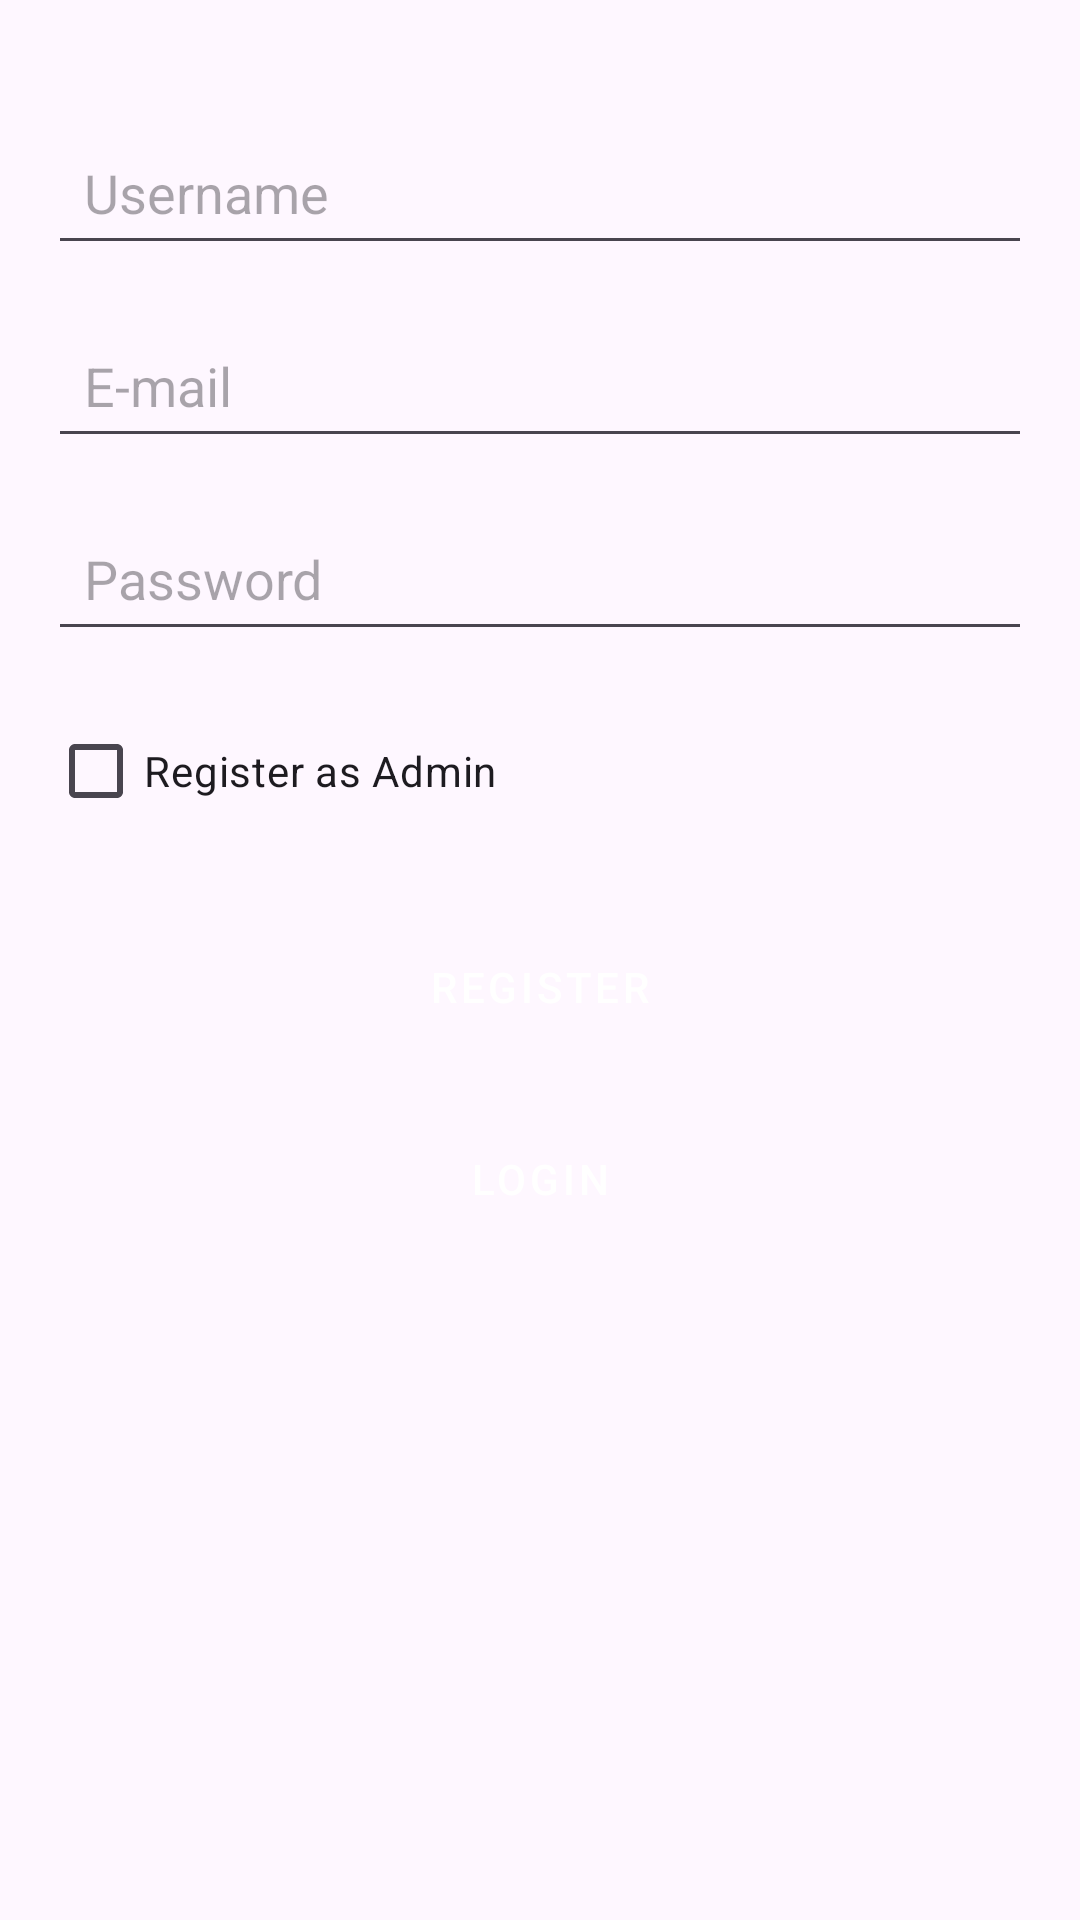

Reconstruct the res/layout file that produces this screen, plus the resources it refers to.
<!-- AndroidManifest.xml: application theme Theme.EcoSynergy -->
<!-- res/layout/activity_register.xml -->
<androidx.constraintlayout.widget.ConstraintLayout
    xmlns:android="http://schemas.android.com/apk/res/android"
    xmlns:app="http://schemas.android.com/apk/res-auto"
    android:layout_width="match_parent"
    android:layout_height="match_parent"
    android:padding="16dp">

    
    <EditText
        android:id="@+id/usernameInput"
        android:layout_width="0dp"
        android:layout_height="wrap_content"
        android:hint="Username"
        app:layout_constraintTop_toTopOf="parent"
        app:layout_constraintStart_toStartOf="parent"
        app:layout_constraintEnd_toEndOf="parent"
        android:layout_marginTop="24dp"
        android:padding="12dp" />

    
    <EditText
        android:id="@+id/emailInput"
        android:layout_width="0dp"
        android:layout_height="wrap_content"
        android:hint="E-mail"
        app:layout_constraintTop_toBottomOf="@id/usernameInput"
        app:layout_constraintStart_toStartOf="parent"
        app:layout_constraintEnd_toEndOf="parent"
        android:layout_marginTop="16dp"
        android:padding="12dp" />

    
    <EditText
        android:id="@+id/passwordInput"
        android:layout_width="0dp"
        android:layout_height="wrap_content"
        android:hint="Password"
        android:inputType="textPassword"
        app:layout_constraintTop_toBottomOf="@id/emailInput"
        app:layout_constraintStart_toStartOf="parent"
        app:layout_constraintEnd_toEndOf="parent"
        android:layout_marginTop="16dp"
        android:padding="12dp" />

    
    <CheckBox
        android:id="@+id/adminCheckbox"
        android:layout_width="wrap_content"
        android:layout_height="wrap_content"
        android:text="Register as Admin"
        app:layout_constraintTop_toBottomOf="@id/passwordInput"
        app:layout_constraintStart_toStartOf="parent"
        android:layout_marginTop="16dp" />

    
    <Button
        android:id="@+id/registerButton"
        android:layout_width="wrap_content"
        android:layout_height="wrap_content"
        android:text="Register"
        app:layout_constraintTop_toBottomOf="@id/adminCheckbox"
        app:layout_constraintStart_toStartOf="parent"
        app:layout_constraintEnd_toEndOf="parent"
        android:layout_marginTop="24dp" />

    
    <Button
        android:id="@+id/loginButton"
        android:layout_width="wrap_content"
        android:layout_height="wrap_content"
        android:text="Login"
        app:layout_constraintTop_toBottomOf="@id/registerButton"
        app:layout_constraintStart_toStartOf="parent"
        app:layout_constraintEnd_toEndOf="parent"
        android:layout_marginTop="16dp" />

</androidx.constraintlayout.widget.ConstraintLayout>
<!-- resources referenced by this layout -->
<resources>
  <style name="Theme.EcoSynergy" parent="Base.Theme.EcoSynergy" />
  <style name="Base.Theme.EcoSynergy" parent="Theme.Material3.DayNight.NoActionBar">
          
          <item name="colorPrimary">@color/primaryColor</item>
          <item name="buttonStyle">@style/CustomButtonStyle</item>
      </style>
  <color name="primaryColor">#46644b</color>
  <style name="CustomButtonStyle" parent="Widget.MaterialComponents.Button">
          <item name="backgroundTint">@color/primaryColor</item>
          <item name="android:textColor">@android:color/white</item>
      </style>
</resources>
